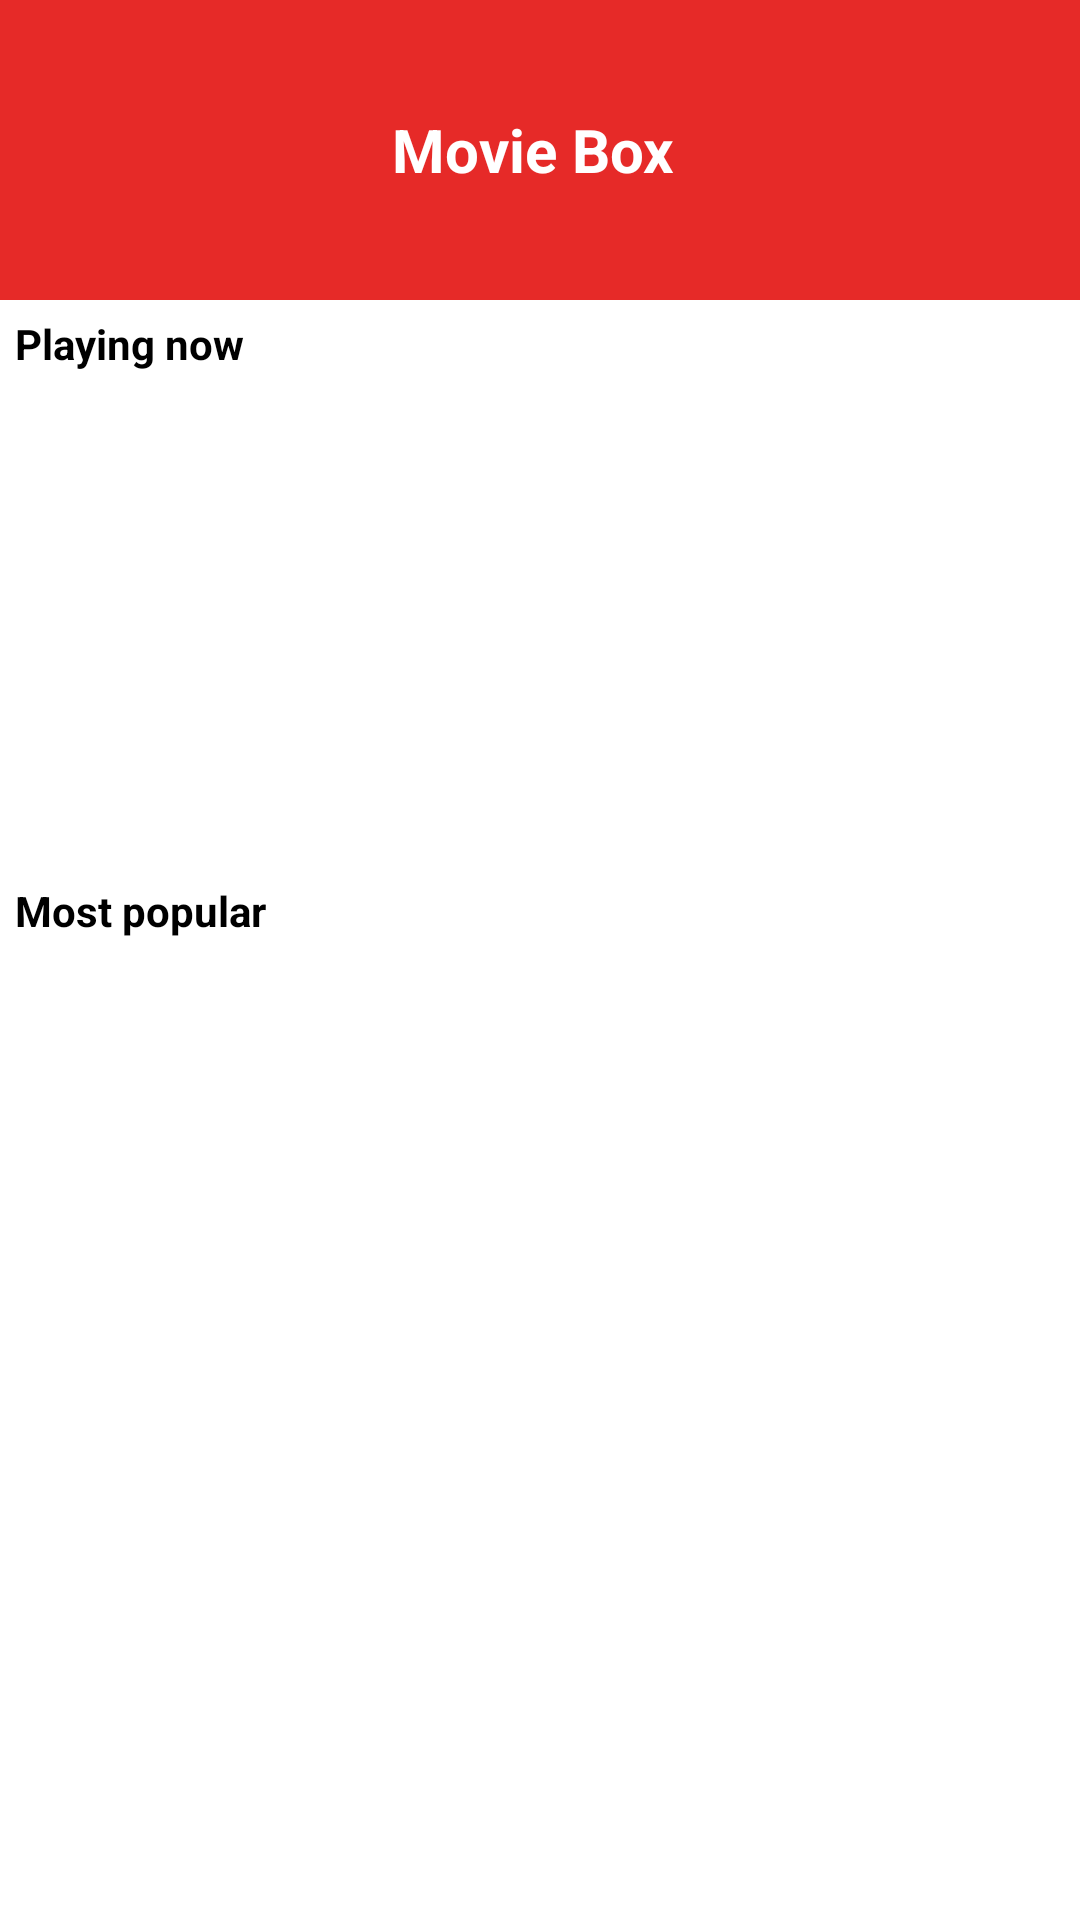

The Android layout XML behind this screen, and the referenced resources:
<!-- AndroidManifest.xml: application theme Theme.TheMovieDBAPI -->
<!-- res/layout/fragment_home.xml -->
<?xml version="1.0" encoding="utf-8"?>
<androidx.constraintlayout.widget.ConstraintLayout xmlns:android="http://schemas.android.com/apk/res/android"
    xmlns:app="http://schemas.android.com/apk/res-auto"
    xmlns:tools="http://schemas.android.com/tools"
    android:id="@+id/content"
    android:layout_width="match_parent"
    android:layout_height="match_parent">

    <TextView
        android:id="@+id/tvHeader"
        android:layout_width="match_parent"
        android:layout_height="100dp"
        android:background="#E62A28"
        android:gravity="center"
        android:text="Movie Box "
        android:textAlignment="center"
        android:textColor="@color/white"
        android:textSize="20dp"
        android:textStyle="bold"
        app:layout_constraintLeft_toLeftOf="parent"
        app:layout_constraintTop_toTopOf="parent" />

    <TextView
        android:id="@+id/tvTitle"
        android:layout_width="wrap_content"
        android:layout_height="wrap_content"
        android:gravity="center"
        android:paddingVertical="5dp"
        android:paddingStart="5dp"
        android:text="Playing now"
        android:textAlignment="center"
        android:textColor="@color/black"
        android:textStyle="bold"
        app:layout_constraintLeft_toLeftOf="parent"
        app:layout_constraintTop_toBottomOf="@id/tvHeader" />

    <androidx.recyclerview.widget.RecyclerView
        android:id="@+id/rvPlayingNow"
        android:layout_width="match_parent"
        android:layout_height="0dp"
        app:layout_constraintHeight_percent="0.25"
        app:layout_constraintTop_toBottomOf="@id/tvTitle"
        tools:itemCount="3"
        tools:listitem="@layout/item_home_movie_playing_now" />

    <TextView
        android:id="@+id/tvTitleMostPopular"
        android:layout_width="wrap_content"
        android:layout_height="wrap_content"
        android:gravity="center"
        android:paddingVertical="5dp"
        android:paddingStart="5dp"
        android:text="Most popular"
        android:textAlignment="center"
        android:textColor="@color/black"
        android:textStyle="bold"
        app:layout_constraintStart_toStartOf="parent"
        app:layout_constraintTop_toBottomOf="@id/rvPlayingNow" />

    <androidx.recyclerview.widget.RecyclerView
        android:id="@+id/rvMostPopular"
        android:layout_width="match_parent"
        android:layout_height="0dp"
        android:layout_marginHorizontal="1dp"
        app:layout_constraintBottom_toBottomOf="parent"
        app:layout_constraintTop_toBottomOf="@id/tvTitleMostPopular"
        tools:listitem="@layout/item_home_movie_popular" />

</androidx.constraintlayout.widget.ConstraintLayout>
<!-- res/layout/item_home_movie_playing_now.xml (included above) -->
<?xml version="1.0" encoding="utf-8"?>
<androidx.constraintlayout.widget.ConstraintLayout xmlns:android="http://schemas.android.com/apk/res/android"
    xmlns:app="http://schemas.android.com/apk/res-auto"
    android:layout_width="wrap_content"
    android:layout_height="match_parent">

    <ImageView
        android:id="@+id/imgPoster"
        android:scaleType="fitXY"
        android:layout_width="125dp"
        android:layout_height="match_parent"
        android:src="@mipmap/ic_launcher_round"
        app:layout_constraintStart_toStartOf="parent"
        app:layout_constraintTop_toTopOf="parent" />

</androidx.constraintlayout.widget.ConstraintLayout>
<!-- res/layout/item_home_movie_popular.xml (included above) -->
<?xml version="1.0" encoding="utf-8"?>
<androidx.constraintlayout.widget.ConstraintLayout xmlns:android="http://schemas.android.com/apk/res/android"
    xmlns:app="http://schemas.android.com/apk/res-auto"
    xmlns:tools="http://schemas.android.com/tools"
    android:layout_width="match_parent"
    android:layout_height="200dp"
    android:paddingTop="2dp"
    android:paddingBottom="5dp">

    <ImageView
        android:id="@+id/imgPosterMovie"
        android:layout_width="125dp"
        android:layout_height="0dp"
        android:scaleType="fitXY"
        app:layout_constraintBottom_toBottomOf="parent"
        app:layout_constraintStart_toStartOf="parent"
        app:layout_constraintTop_toTopOf="parent" />

    <TextView
        android:id="@+id/tvTitleMovie"
        android:layout_width="0dp"
        android:layout_height="wrap_content"
        android:layout_marginStart="10dp"
        android:textColor="@color/black"
        android:textSize="22dp"
        android:textStyle="bold"
        app:layout_constraintBottom_toTopOf="@id/tvDate"
        app:layout_constraintEnd_toEndOf="parent"
        app:layout_constraintEnd_toStartOf="@id/progressBarRating"
        app:layout_constraintStart_toEndOf="@id/imgPosterMovie"
        app:layout_constraintTop_toTopOf="parent"
        tools:text="Tom and Jerry" />

    <TextView
        android:id="@+id/tvDate"
        android:layout_width="0dp"
        android:layout_height="wrap_content"
        android:textSize="16dp"
        android:textStyle="italic"
        app:layout_constraintBottom_toTopOf="@id/tvDuration"
        app:layout_constraintEnd_toEndOf="@id/tvTitleMovie"
        app:layout_constraintStart_toStartOf="@id/tvTitleMovie"
        app:layout_constraintTop_toBottomOf="@id/tvTitleMovie"
        tools:text="2021-02-11" />

    <vn.nvp.themoviedbapi.util.CircleProgressBar
        android:id="@+id/progressBarRating"
        android:layout_width="50dp"
        android:layout_height="50dp"
        android:layout_margin="10dp"
        app:layout_constraintEnd_toEndOf="parent"
        app:layout_constraintTop_toTopOf="parent"
        app:progress="100"
        app:progressBarThickness="8dp"
        app:progressbarColor="@color/mercury" />

    <TextView
        android:id="@+id/tvDuration"
        android:layout_width="0dp"
        android:layout_height="wrap_content"
        android:textSize="18dp"
        app:layout_constraintBottom_toTopOf="@id/tvOverview"
        app:layout_constraintEnd_toEndOf="parent"
        app:layout_constraintStart_toStartOf="@id/tvTitleMovie"
        app:layout_constraintTop_toBottomOf="@id/tvDate"
        tools:text="Caption Marvel" />

    <TextView
        android:id="@+id/tvOverview"
        android:layout_width="0dp"
        android:layout_height="0dp"
        android:ellipsize="end"
        android:maxLines="6"
        android:textSize="12dp"
        app:layout_constraintBottom_toBottomOf="parent"
        app:layout_constraintEnd_toEndOf="parent"
        app:layout_constraintStart_toStartOf="@id/tvTitleMovie"
        app:layout_constraintTop_toBottomOf="@id/tvDuration"
        tools:text="Tom the cat and Jerry the mouse get kicked out of their home and relocate to a fancy New York hotel, where a scrappy employee named Kayla will lose her job if she can’t evict Jerry before a high-class wedding at the hotel. Her solution? Hiring Tom to get rid of the pesky mouse.Tom the cat and Jerry the mouse get kicked out of their home and relocate to a fancy New York hotel, where a scrappy employee named Kayla will lose her job if she can’t evict Jerry before a high-class wedding at the hotel. Her solution? Hiring Tom to get rid of the pesky mouse." />
</androidx.constraintlayout.widget.ConstraintLayout>
<!-- resources referenced by this layout -->
<resources>
  <color name="black">#FF000000</color>
  <color name="mercury">#E5E5E5</color>
  <color name="white">#FFFFFFFF</color>
  <style name="Theme.TheMovieDBAPI" parent="Theme.MaterialComponents.DayNight.DarkActionBar">
          
          <item name="colorPrimary">@color/purple_500</item>
          <item name="colorPrimaryVariant">@color/purple_700</item>
          <item name="colorOnPrimary">@color/white</item>
          
          <item name="colorSecondary">@color/teal_200</item>
          <item name="colorSecondaryVariant">@color/teal_700</item>
          <item name="colorOnSecondary">@color/black</item>
          
          <item name="android:statusBarColor" tools:targetApi="l">?attr/colorPrimaryVariant</item>
          
      </style>
  <color name="purple_500">#FF6200EE</color>
  <color name="purple_700">#FF3700B3</color>
  <color name="teal_200">#FF03DAC5</color>
  <color name="teal_700">#FF018786</color>
</resources>
